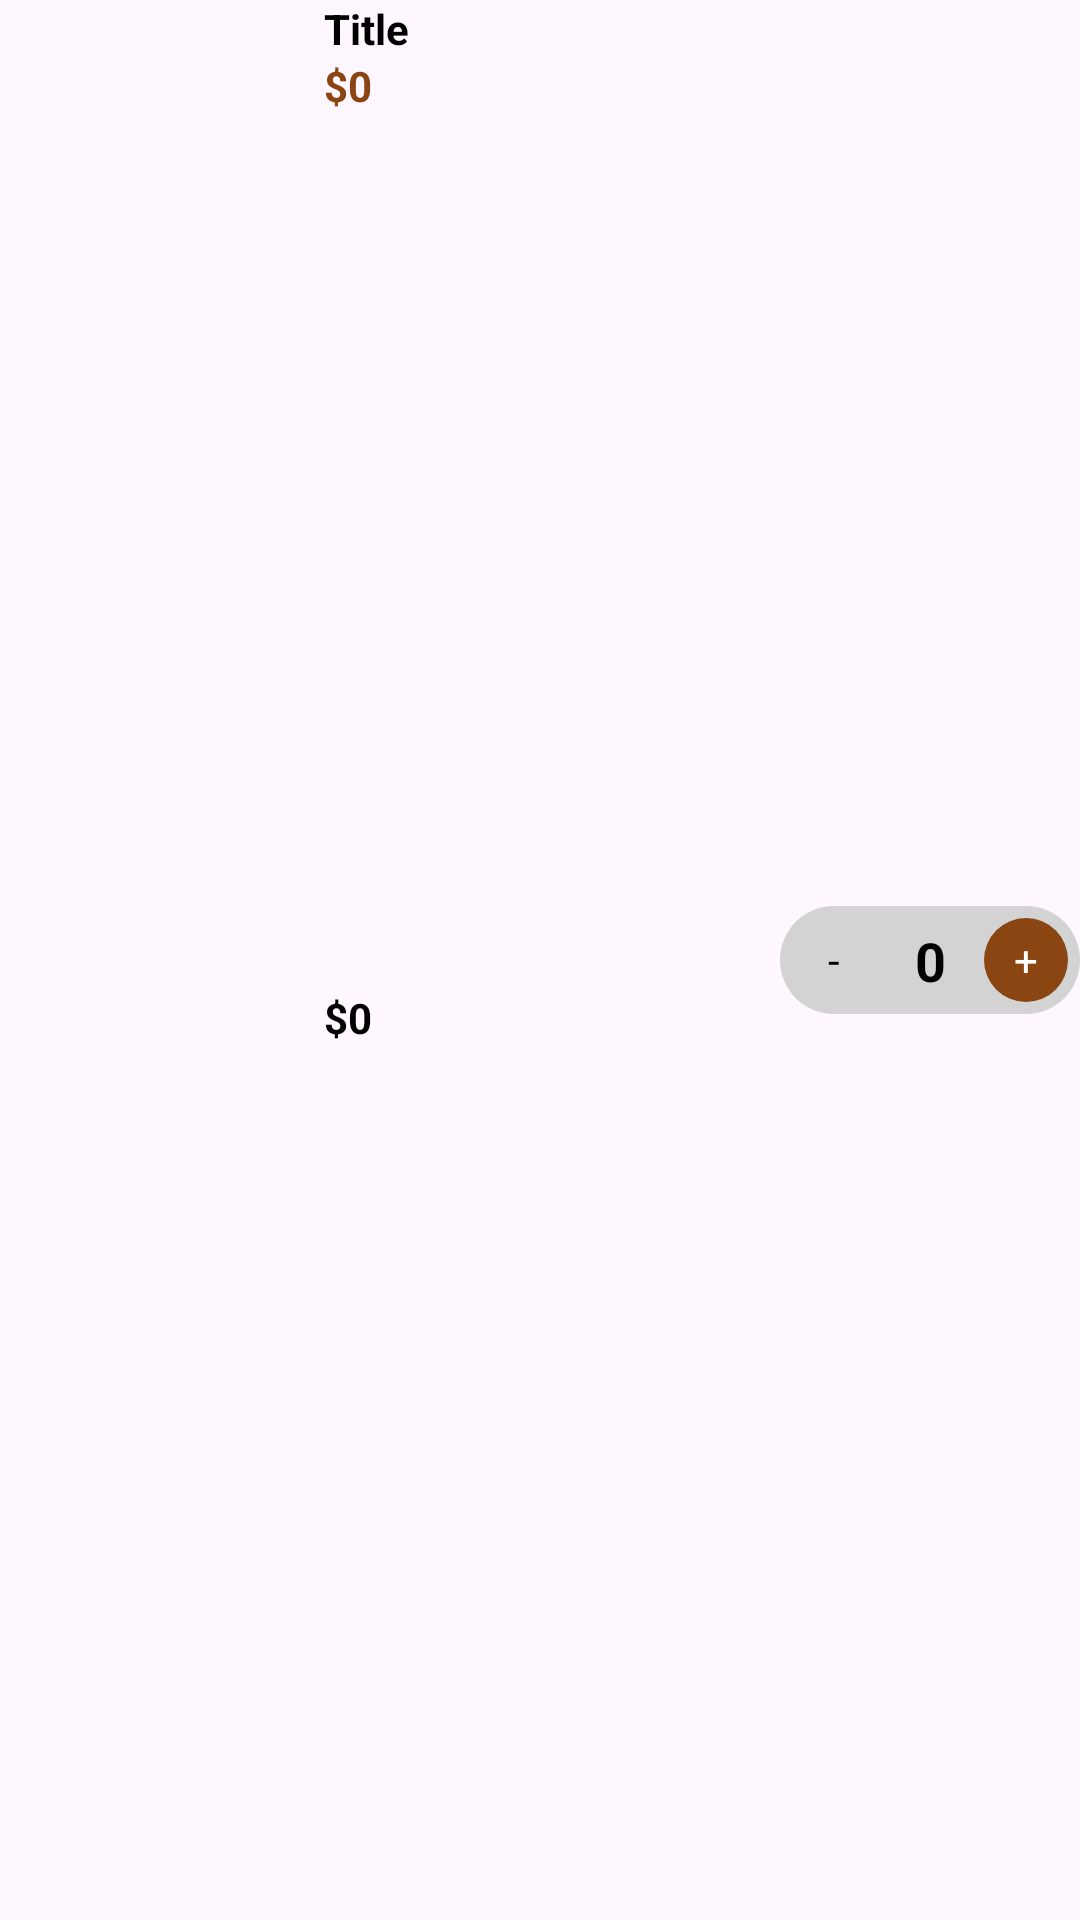

This screen was rendered from an Android layout file. Write that file and the resources it references.
<!-- AndroidManifest.xml: application theme Theme.TheShop -->
<!-- res/layout/viewholder_cart.xml -->
<?xml version="1.0" encoding="utf-8"?>
<androidx.constraintlayout.widget.ConstraintLayout xmlns:android="http://schemas.android.com/apk/res/android"
    xmlns:app="http://schemas.android.com/apk/res-auto"
    xmlns:tools="http://schemas.android.com/tools"
    android:layout_width="match_parent"
    android:layout_height="90dp"
    android:layout_marginTop="12dp">

    <ImageView
        android:id="@+id/picCart"
        android:layout_width="100dp"
        android:layout_height="match_parent"
        tools:srcCompat="@tools:sample/backgrounds/scenic" />

    <TextView
        android:id="@+id/titleCartTxt"
        android:layout_width="wrap_content"
        android:layout_height="wrap_content"
        android:layout_marginStart="8dp"
        android:text="Title"
        android:textStyle="bold"
        android:textColor="@color/black"
        app:layout_constraintStart_toEndOf="@+id/picCart"
        app:layout_constraintTop_toTopOf="parent" />

    <TextView
        android:id="@+id/feeEachItem"
        android:layout_width="wrap_content"
        android:layout_height="wrap_content"
        android:layout_marginStart="8dp"
        android:text="$0"
        android:textColor="@color/brown"
        android:textStyle="bold"
        app:layout_constraintStart_toEndOf="@+id/picCart"
        app:layout_constraintTop_toBottomOf="@+id/titleCartTxt" />

    <TextView
        android:id="@+id/totalEachItem"
        android:layout_width="wrap_content"
        android:layout_height="wrap_content"
        android:layout_marginStart="8dp"
        android:text="$0"
        android:textColor="@color/black"
        android:textStyle="bold"
        app:layout_constraintBottom_toBottomOf="parent"
        app:layout_constraintStart_toEndOf="@+id/picCart"
        app:layout_constraintTop_toBottomOf="@+id/feeEachItem" />

    <androidx.constraintlayout.widget.ConstraintLayout
        android:layout_width="100dp"
        android:layout_height="wrap_content"
        android:background="@drawable/grey_bg_full_corner"
        app:layout_constraintBottom_toBottomOf="parent"
        app:layout_constraintEnd_toEndOf="parent"
        app:layout_constraintTop_toTopOf="parent">

        <TextView
            android:id="@+id/plusCartBtn"
            android:layout_width="28dp"
            android:layout_height="28dp"
            android:layout_margin="4dp"
            android:background="@drawable/brown_bg"
            android:gravity="center"
            android:text="+"
            android:textColor="@color/white"
            app:layout_constraintBottom_toBottomOf="parent"
            app:layout_constraintEnd_toEndOf="parent"
            app:layout_constraintTop_toTopOf="parent" />

        <TextView
            android:id="@+id/numberItemTxt"
            android:layout_width="wrap_content"
            android:layout_height="wrap_content"
            android:text="0"
            android:textColor="@color/black"
            android:textSize="18sp"
            android:textStyle="bold"
            app:layout_constraintBottom_toBottomOf="parent"
            app:layout_constraintEnd_toStartOf="@+id/plusCartBtn"
            app:layout_constraintStart_toEndOf="@+id/minusCartBtn"
            app:layout_constraintTop_toTopOf="parent" />

        <TextView
            android:id="@+id/minusCartBtn"
            android:layout_width="28dp"
            android:layout_height="28dp"
            android:layout_margin="4dp"
            android:background="@drawable/white_bg"
            android:gravity="center"
            android:text="-"
            android:textColor="@color/black"
            app:layout_constraintBottom_toBottomOf="parent"
            app:layout_constraintStart_toStartOf="parent"
            app:layout_constraintTop_toTopOf="parent" />
    </androidx.constraintlayout.widget.ConstraintLayout>
</androidx.constraintlayout.widget.ConstraintLayout>
<!-- resources referenced by this layout -->
<resources>
  <color name="black">#FF000000</color>
  <color name="brown">#8b4513</color>
  <color name="white">#FFFFFFFF</color>
  <!-- drawable brown_bg (drawable) -->
  <?xml version="1.0" encoding="utf-8"?>
  <selector xmlns:android="http://schemas.android.com/apk/res/android">
      <item>
          <shape android:shape="rectangle">
              <solid android:color="@color/brown"/>
              <corners android:radius="30dp"/>
          </shape>
      </item>
  </selector>
  <!-- drawable grey_bg_full_corner (drawable) -->
  <?xml version="1.0" encoding="utf-8"?>
  <selector xmlns:android="http://schemas.android.com/apk/res/android">
  <item>
      <shape android:shape="rectangle">
          <solid android:color="@color/lightgrey"/>
          <corners android:radius="100dp"/>
      </shape>
  </item>
  </selector>
  <style name="Theme.TheShop" parent="Base.Theme.TheShop" />
  <color name="lightgrey">#D3D3D3</color>
  <style name="Base.Theme.TheShop" parent="Theme.Material3.DayNight.NoActionBar">
          
          
      </style>
</resources>
